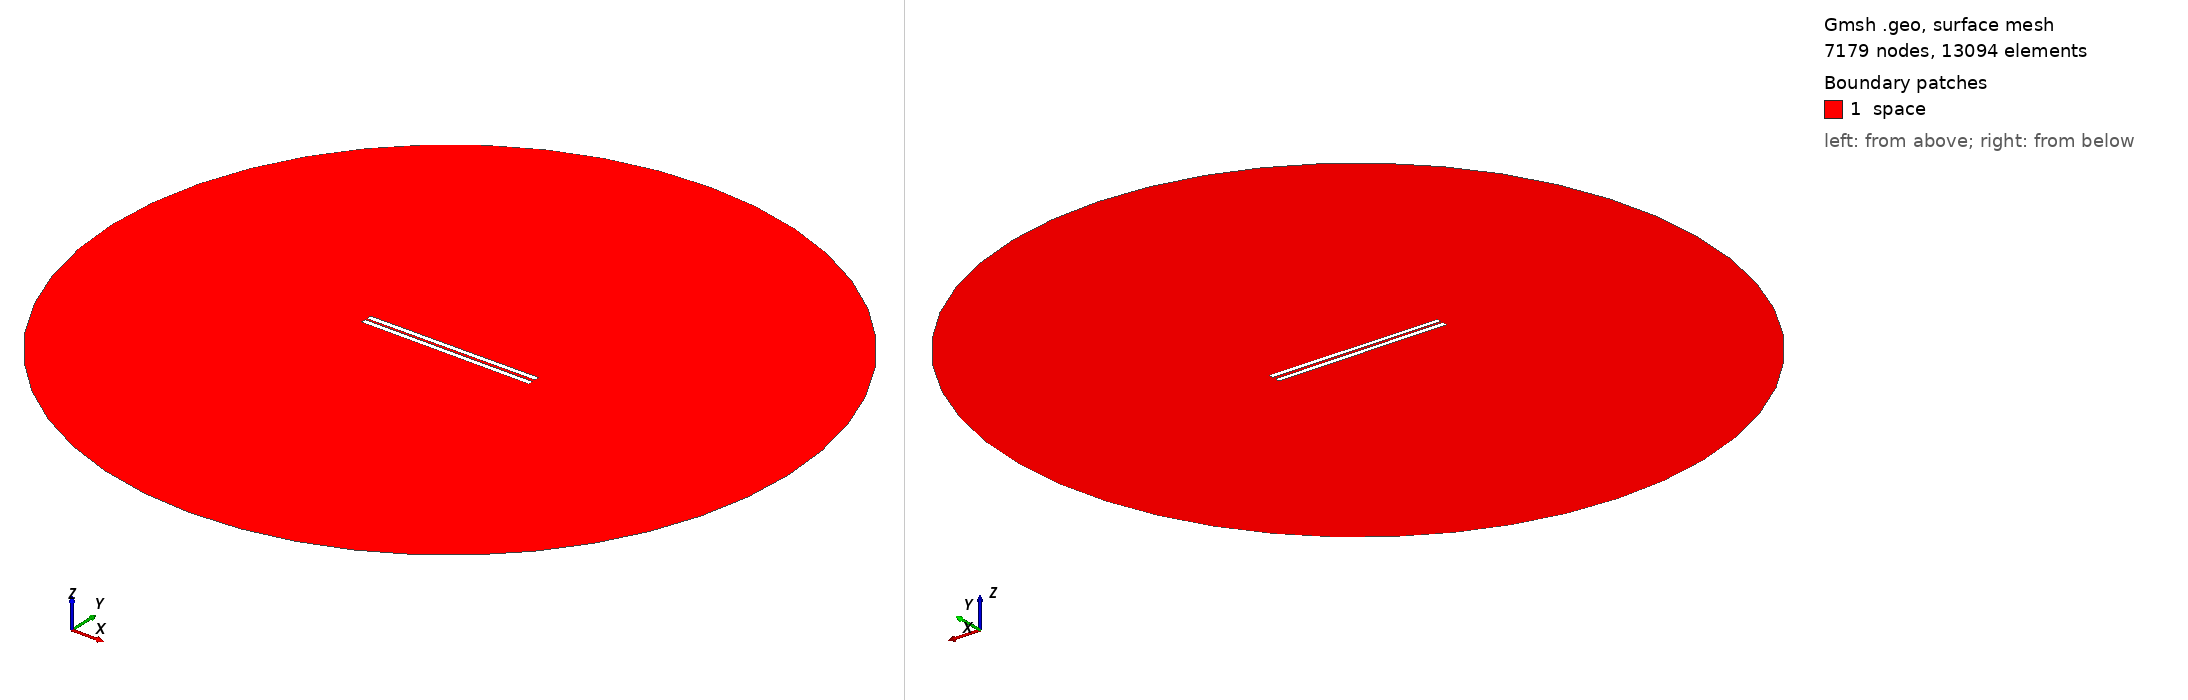

Gmsh geometry script, surface-meshed: 7179 nodes, 13094 surface elements. Boundary patches (legend numbers): 1 space. Left view from above one corner, right view from below the opposite corner. Legend entries are the model's physical surfaces. The drawing asked Gmsh for element sizes between 1% and 20% of the model's largest extent; the script's own settings can give other sizes.

=== 714.geo (drawn) ===
// Set the geometry kernel
SetFactory("OpenCASCADE");

//---------------------------------------
// Rectangles
//---------------------------------------

// Rectangle 1 (top)
Point(1) = {-49.51111111111111, 0.8055555555555556, 0, 1.0};
Point(2) = {49.51111111111111, 0.8055555555555556, 0, 1.0};
Point(3) = {49.51111111111111, 3.8277777777777775, 0, 1.0};
Point(4) = {-49.51111111111111, 3.8277777777777775, 0, 1.0};

Line(1) = {1, 2};
Line(2) = {2, 3};
Line(3) = {3, 4};
Line(4) = {4, 1};

Line Loop(1) = {1, 2, 3, 4};
Plane Surface(1) = {1};

Rotate { {0, 0, 1}, {0,  0.8055555555555556,  0}, 0.006 } {
  Surface{1};
}

// Rectangle 2 (bottom)
Point(5) = {-49.51111111111111, -0.8055555555555556, 0, 1.0};
Point(6) = {49.51111111111111, -0.8055555555555556, 0, 1.0};
Point(7) = {49.51111111111111, -3.8277777777777775, 0, 1.0};
Point(8) = {-49.51111111111111, -3.8277777777777775, 0, 1.0};

Line(5) = {5, 6};
Line(6) = {6, 7};
Line(7) = {7, 8};
Line(8) = {8, 5};

Line Loop(2) = {5, 6, 7, 8};
Plane Surface(2) = {2}; 


//---------------------------------------
// Circle
//---------------------------------------

// Define points
Point(9) = {0, 0, 0};        // Center
Point(10) = {200, 0, 0};     // Start point
Point(11) = {0, 200, 0};     // 90 degrees
Point(12) = {-200, 0, 0};    // 180 degrees
Point(13) = {0, -200, 0};    // 270 degrees

// Define circle arcs (each needs start, center, end)
Circle(9) = {10, 9, 11};
Circle(10) = {11, 9, 12};
Circle(11) = {12, 9, 13};
Circle(12) = {13, 9, 10};

// Define curve loop and surface if needed
Curve Loop(3) = {9, 10, 11, 12};
Surface(3) = {3};

//---------------------------------------
// Define Physical Groups
//---------------------------------------                

//--- Physical Curves
// Physical groups for boundaries
Physical Line("force_segment", 10) = {1};
Physical Line("upper_plate", 11) = {2, 3, 4};
Physical Line("lower_plate", 12) = {5, 6, 7, 8};
Physical Line("boundary", 20) = {9, 10, 11, 12};

// Subtract Rectangles from Circle
BooleanDifference{ Surface{3}; Delete; }{ Surface{1}; Surface{2}; Delete; }
//--- Physical Surfaces
Physical Surface("space", 30) = {3};


//---------------------------------------
// Fine mesh near the plates
//--------------------------------------- 

// Define a distance field for mesh refinement
Field[1] = Distance;
Field[1].CurvesList = {1, 2, 3, 4, 5, 6, 7, 8};  // Rectangle curves
Field[1].NumPointsPerCurve = 200;

c = 0.3;
// Define threshold field to control mesh size based on distance to attractor
Field[2] = Threshold;
Field[2].IField = 1;
Field[2].LcMin = c; // Minimum element size near the attractor
Field[2].LcMax = 100*c;  // Maximum element size away from the attractor
Field[2].DistMin = 0.01;
Field[2].DistMax = 40;

Background Field = 2;

//---------------------------------------
// 6. Generate the Mesh
//---------------------------------------
Mesh 2;  // 2D mesh generation
